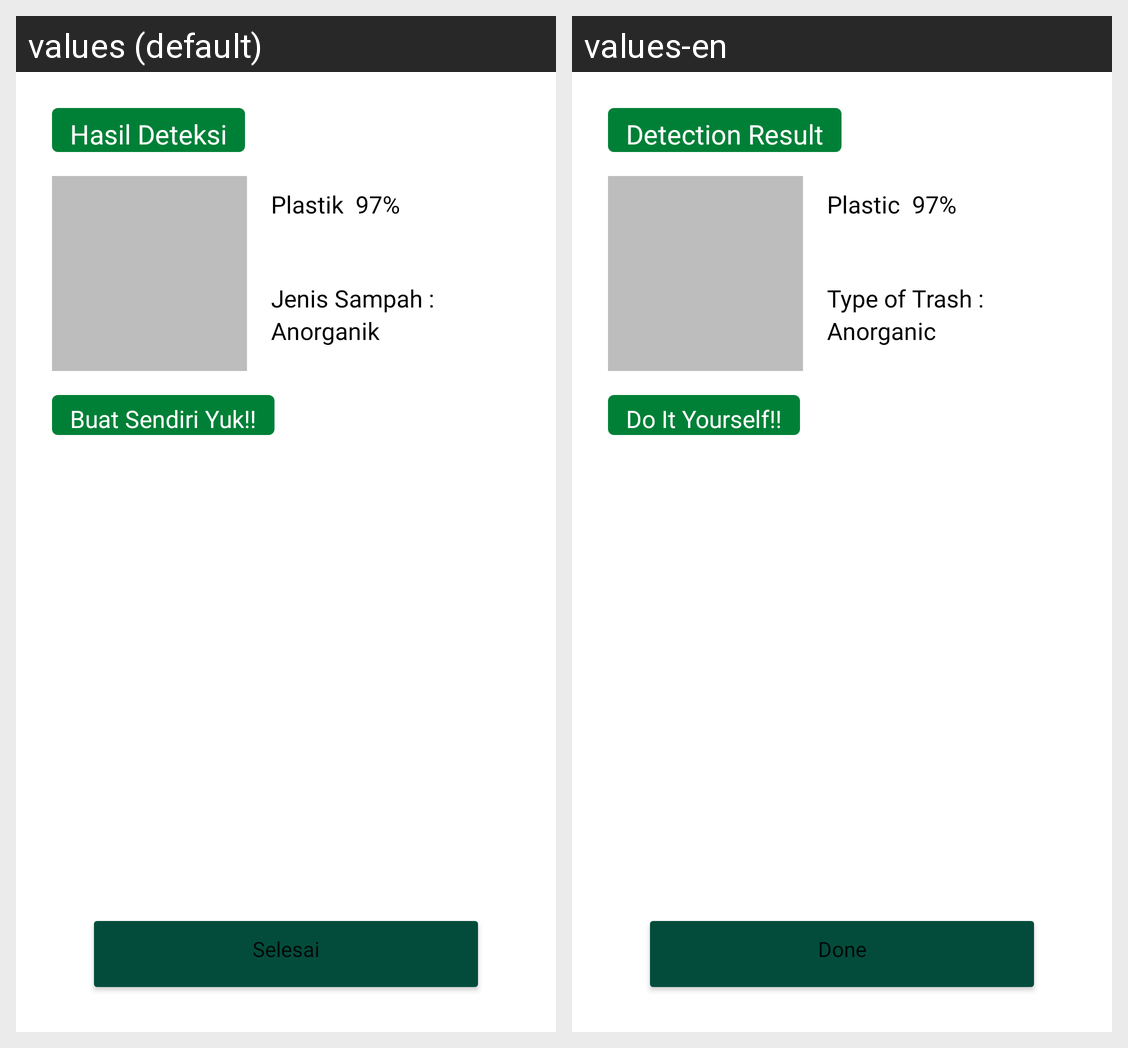

Here is an Android app screen in its default locale and in the app's own translations. Write out the translated-string differences for the strings that appear on this screen.
Android screen res/layout/activity_result.xml rendered under 2 locales, left to right: values (default), values-en. Device: Nexus 5 (rendered at 1080×1920; each locale shown at half size, 540×960, under a caption strip naming it); theme Theme.BesTi.
Strings drawn on this screen, with the default value and each locale's value (text and hints the layout hard-codes, and strings that could not be matched under every locale, appear in the picture but are not listed):

hasil_deteksi
  values: Hasil Deteksi
  values-en: Detection Result

buat_sendiri_yuk
  values: Buat Sendiri Yuk!!
  values-en: Do It Yourself!!

dummy_result
  values: Plastik
  values-en: Plastic

dummy_accuracy
  values: 97%
  values-en: 97%

category
  values: Jenis Sampah :
  values-en: Type of Trash :

dummy_category
  values: Anorganik
  values-en: Anorganic

btn_selesai
  values: Selesai
  values-en: Done
